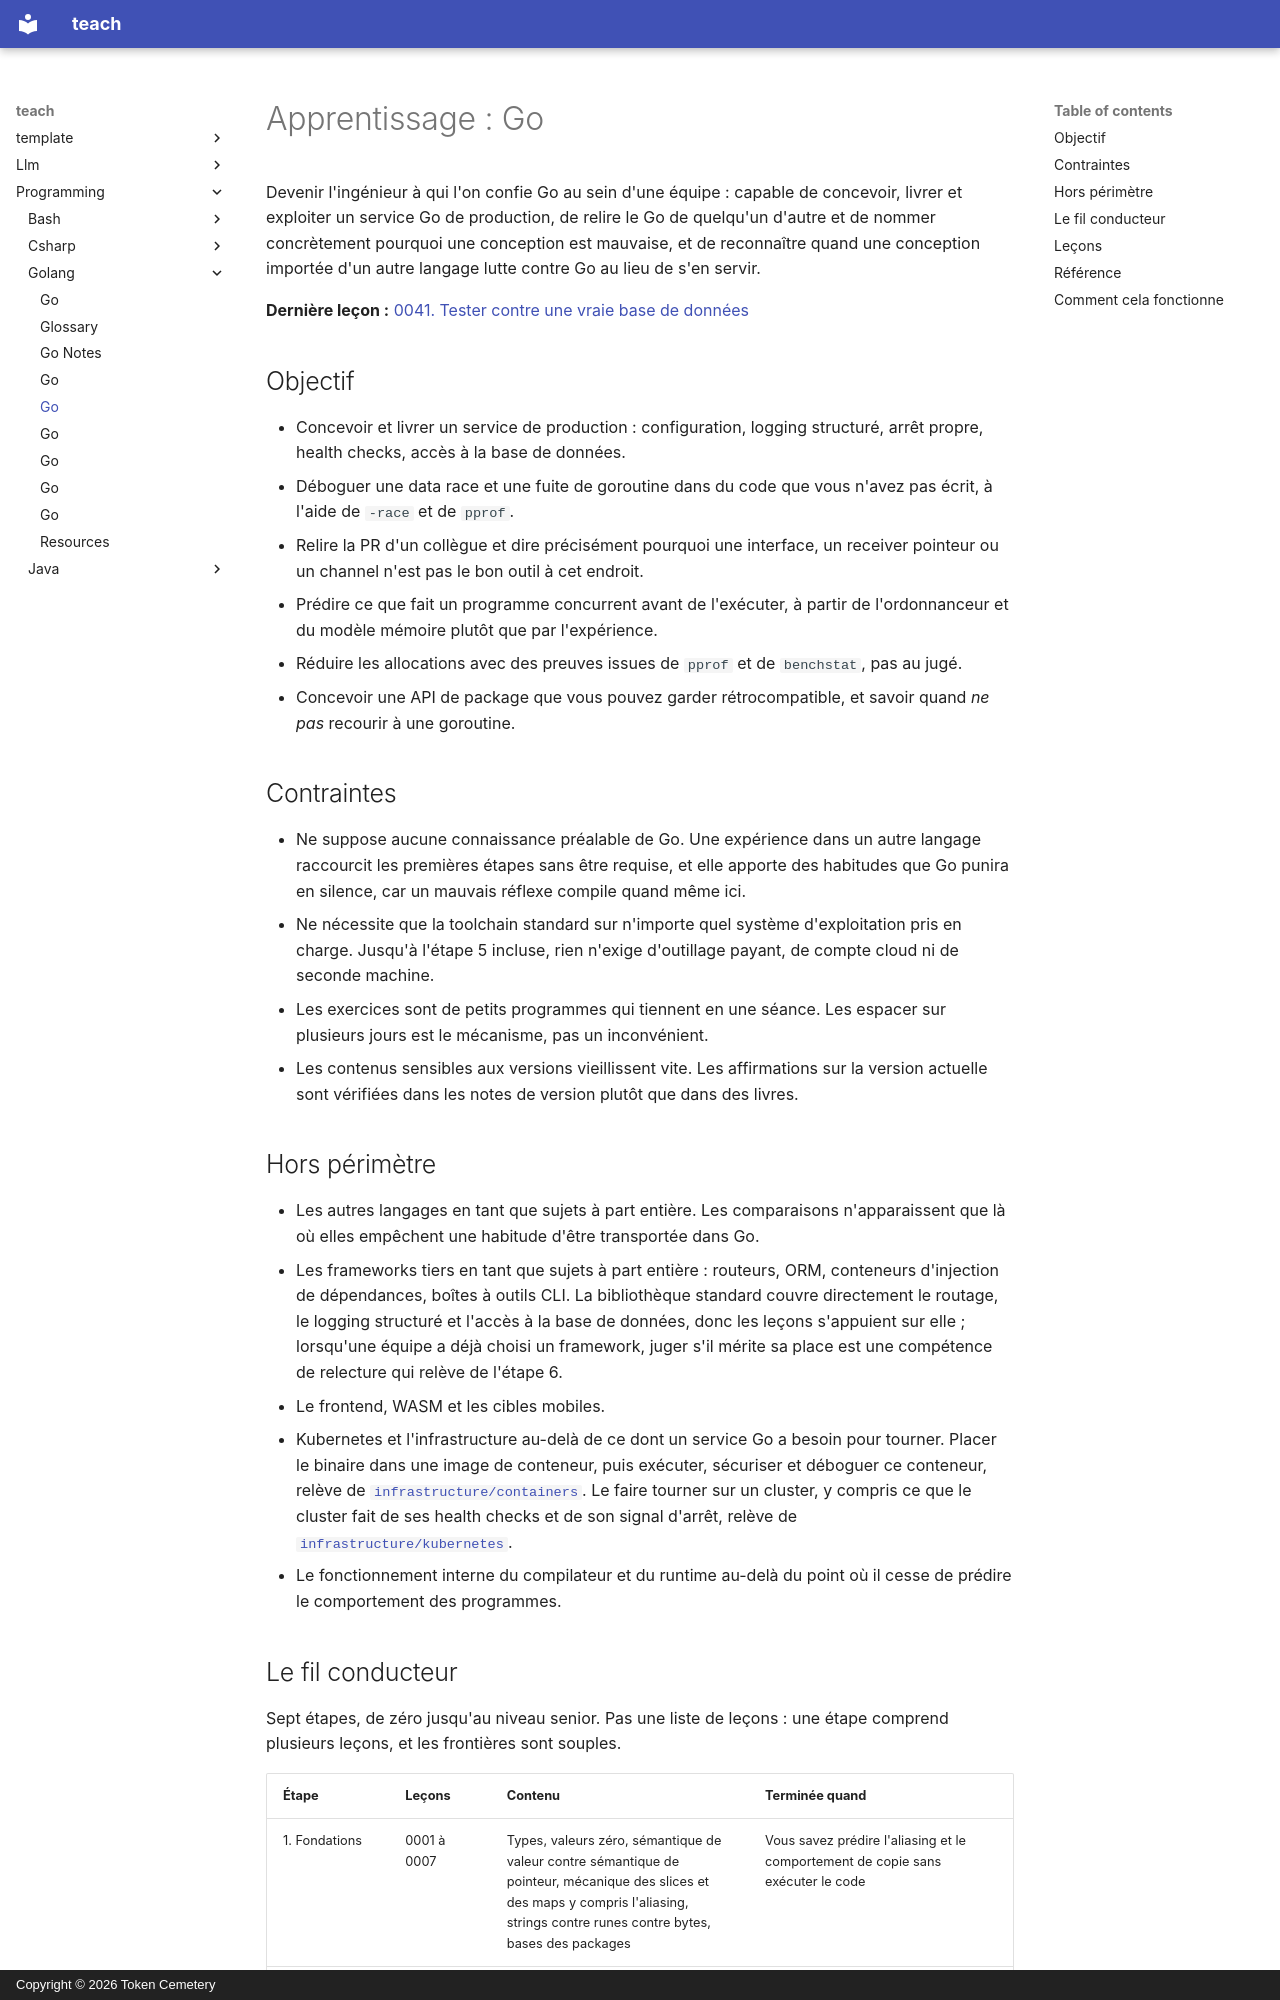

repository: TokenCemetery/teach · page: programming/golang/README.fr/index.html · generator: mkdocs · copyright: Copyright © 2026 Token Cemetery

---
title: Go
description: "Maîtriser Go au sein d'une équipe : concevoir, livrer et exploiter un service de production"
type: topic
---

# Apprentissage : Go

Devenir l'ingénieur à qui l'on confie Go au sein d'une équipe : capable de concevoir, livrer et exploiter un service Go de production, de relire le Go de quelqu'un d'autre et de nommer concrètement pourquoi une conception est mauvaise, et de reconnaître quand une conception importée d'un autre langage lutte contre Go au lieu de s'en servir.

**Dernière leçon :** [0041. Tester contre une vraie base de données](lessons/0041-testing-against-a-real-database.md)

## Objectif

- Concevoir et livrer un service de production : configuration, logging structuré, arrêt propre, health checks, accès à la base de données.
- Déboguer une data race et une fuite de goroutine dans du code que vous n'avez pas écrit, à l'aide de `-race` et de `pprof`.
- Relire la PR d'un collègue et dire précisément pourquoi une interface, un receiver pointeur ou un channel n'est pas le bon outil à cet endroit.
- Prédire ce que fait un programme concurrent avant de l'exécuter, à partir de l'ordonnanceur et du modèle mémoire plutôt que par l'expérience.
- Réduire les allocations avec des preuves issues de `pprof` et de `benchstat`, pas au jugé.
- Concevoir une API de package que vous pouvez garder rétrocompatible, et savoir quand *ne pas* recourir à une goroutine.

## Contraintes

- Ne suppose aucune connaissance préalable de Go. Une expérience dans un autre langage raccourcit les premières étapes sans être requise, et elle apporte des habitudes que Go punira en silence, car un mauvais réflexe compile quand même ici.
- Ne nécessite que la toolchain standard sur n'importe quel système d'exploitation pris en charge. Jusqu'à l'étape 5 incluse, rien n'exige d'outillage payant, de compte cloud ni de seconde machine.
- Les exercices sont de petits programmes qui tiennent en une séance. Les espacer sur plusieurs jours est le mécanisme, pas un inconvénient.
- Les contenus sensibles aux versions vieillissent vite. Les affirmations sur la version actuelle sont vérifiées dans les notes de version plutôt que dans des livres.

## Hors périmètre

- Les autres langages en tant que sujets à part entière. Les comparaisons n'apparaissent que là où elles empêchent une habitude d'être transportée dans Go.
- Les frameworks tiers en tant que sujets à part entière : routeurs, ORM, conteneurs d'injection de dépendances, boîtes à outils CLI. La bibliothèque standard couvre directement le routage, le logging structuré et l'accès à la base de données, donc les leçons s'appuient sur elle ; lorsqu'une équipe a déjà choisi un framework, juger s'il mérite sa place est une compétence de relecture qui relève de l'étape 6.
- Le frontend, WASM et les cibles mobiles.
- Kubernetes et l'infrastructure au-delà de ce dont un service Go a besoin pour tourner. Placer le binaire dans une image de conteneur, puis exécuter, sécuriser et déboguer ce conteneur, relève de [`infrastructure/containers`](../../infrastructure/containers/). Le faire tourner sur un cluster, y compris ce que le cluster fait de ses health checks et de son signal d'arrêt, relève de [`infrastructure/kubernetes`](../../infrastructure/kubernetes/).
- Le fonctionnement interne du compilateur et du runtime au-delà du point où il cesse de prédire le comportement des programmes.
